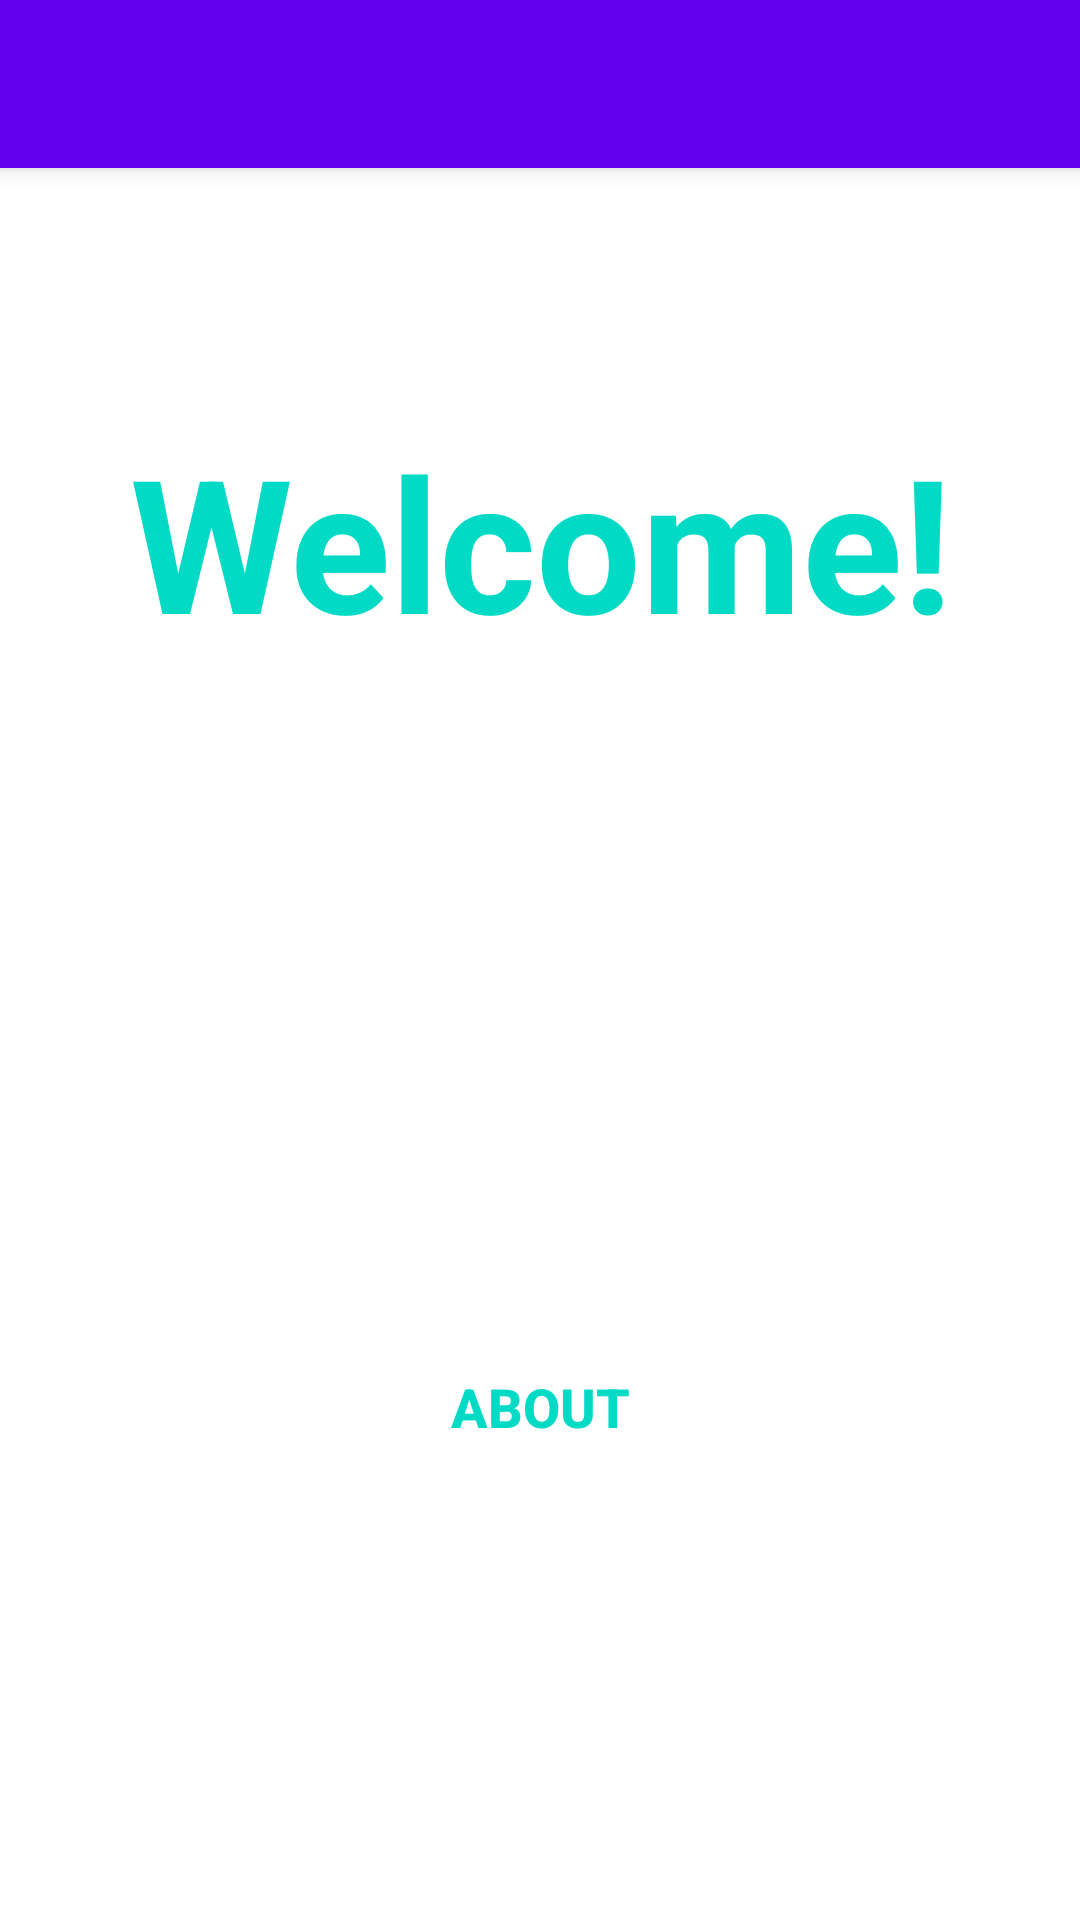

The Android layout XML behind this screen, and the referenced resources:
<!-- AndroidManifest.xml: application theme AppTheme -->
<!-- res/layout/dest_title.xml -->
<?xml version="1.0" encoding="utf-8"?>
<androidx.coordinatorlayout.widget.CoordinatorLayout
    xmlns:android="http://schemas.android.com/apk/res/android"
    xmlns:app="http://schemas.android.com/apk/res-auto"
    android:layout_width="match_parent"
    android:layout_height="match_parent">

  <com.google.android.material.appbar.AppBarLayout
      android:layout_width="match_parent"
      android:layout_height="wrap_content">

    <com.google.android.material.appbar.MaterialToolbar
        android:id="@+id/toolbar"
        android:layout_width="match_parent"
        android:layout_height="match_parent" />
  </com.google.android.material.appbar.AppBarLayout>

  <androidx.constraintlayout.widget.ConstraintLayout
      android:id="@+id/title_constraint"
      android:layout_width="match_parent"
      android:layout_height="match_parent">

    <TextView
        android:id="@+id/game_title"
        android:layout_width="368dp"
        android:layout_height="81dp"
        android:layout_marginEnd="8dp"
        android:layout_marginStart="8dp"
        android:gravity="center_horizontal"
        android:text="@string/welcome"
        android:textAlignment="center"
        android:textAllCaps="false"
        android:textAppearance="@style/TextAppearance.AppCompat.Headline"
        android:textColor="@color/colorAccent"
        android:textSize="62sp"
        android:textStyle="bold"
        app:layout_constraintBottom_toTopOf="@+id/title_image"
        app:layout_constraintEnd_toEndOf="parent"
        app:layout_constraintStart_toStartOf="parent"
        app:layout_constraintTop_toTopOf="parent"
        app:layout_constraintVertical_chainStyle="packed" />

    <Button
        android:id="@+id/about_btn"
        style="@style/Widget.AppCompat.Button.Borderless"
        android:layout_width="144dp"
        android:layout_height="48dp"
        android:layout_marginBottom="8dp"
        android:layout_marginEnd="8dp"
        android:layout_marginStart="8dp"
        android:background="@drawable/rounded_button"
        android:text="@string/about"
        android:textColor="@color/colorAccent"
        android:textSize="18sp"
        android:textStyle="bold"
        app:layout_constraintBottom_toBottomOf="parent"
        app:layout_constraintEnd_toEndOf="parent"
        app:layout_constraintStart_toStartOf="parent"
        app:layout_constraintTop_toBottomOf="@+id/title_image" />

    <ImageView
        android:id="@+id/title_image"
        android:layout_width="362dp"
        android:layout_height="225dp"
        android:layout_marginEnd="8dp"
        android:layout_marginStart="8dp"
        android:scaleType="centerCrop"
        android:src="@drawable/image_category_entertainment_raster"
        app:layout_constraintBottom_toTopOf="@+id/about_btn"
        app:layout_constraintEnd_toEndOf="parent"
        app:layout_constraintStart_toStartOf="parent"
        app:layout_constraintTop_toBottomOf="@+id/game_title" />

  </androidx.constraintlayout.widget.ConstraintLayout>
</androidx.coordinatorlayout.widget.CoordinatorLayout>
<!-- resources referenced by this layout -->
<resources>
  <string name="about">About</string>
  <string name="welcome">Welcome!</string>
  <style name="AppTheme" parent="Theme.MaterialComponents.DayNight.NoActionBar">
          
          <item name="colorPrimary">@color/colorPrimary</item>
          <item name="colorPrimaryDark">@color/colorPrimaryDark</item>
          <item name="colorAccent">@color/colorAccent</item>
      </style>
  <!-- not gathered from this repository: default colours our renderer supplied (Android Studio template values) -->
  <color name="colorPrimary">#FF6200EE</color>
  <color name="colorPrimaryDark">#FF3700B3</color>
  <color name="colorAccent">#FF03DAC5</color>
</resources>
